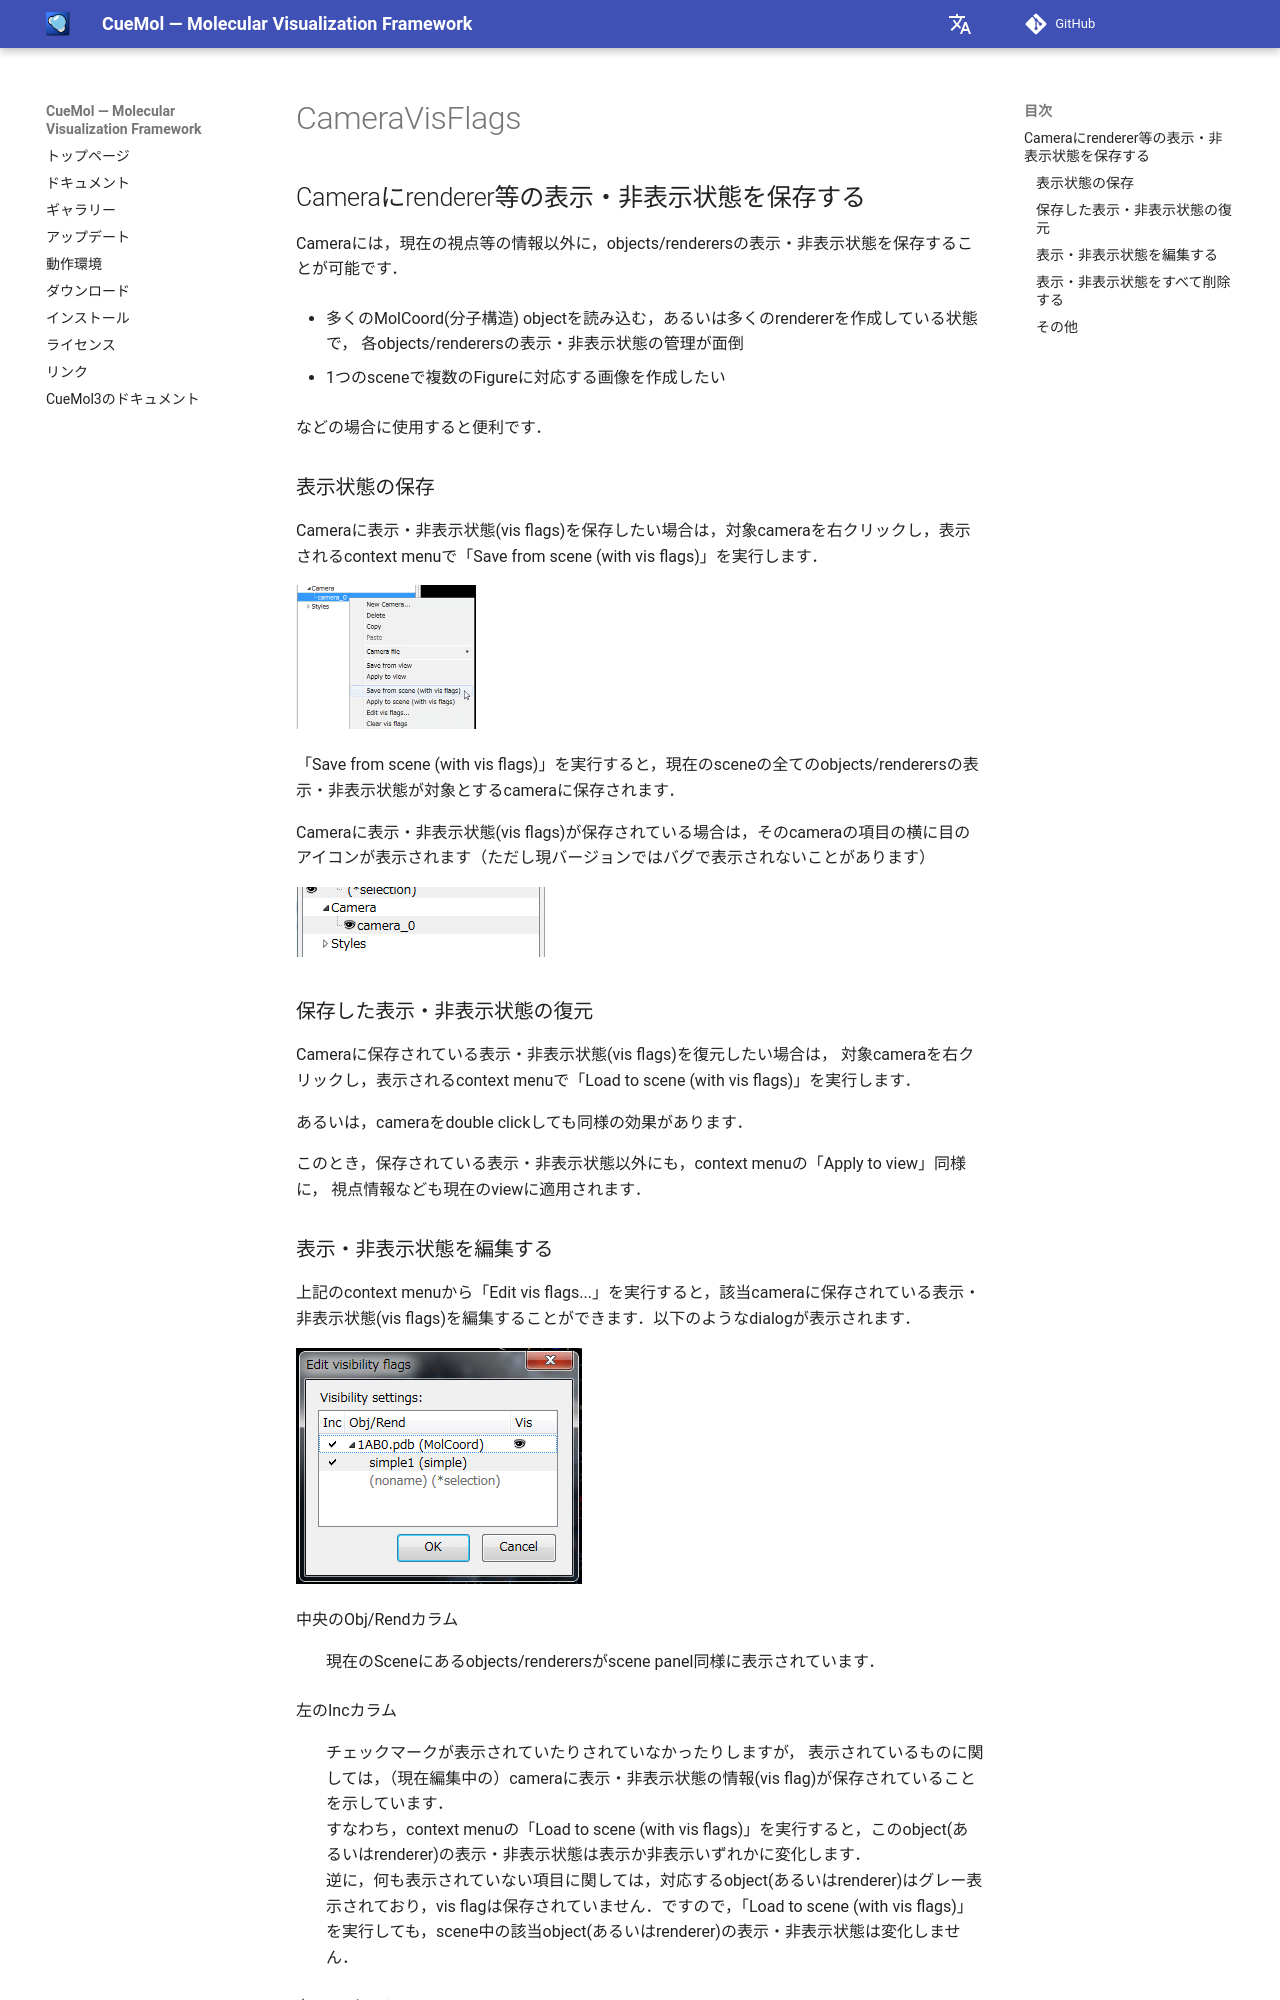

repository: CueMol/cuemol2_docs · page: cuemol2/CameraVisFlags/index.html · generator: mkdocs

## Cameraにrenderer等の表示・非表示状態を保存する
Cameraには，現在の視点等の情報以外に，objects/renderersの表示・非表示状態を保存することが可能です．

*  多くのMolCoord(分子構造) objectを読み込む，あるいは多くのrendererを作成している状態で，
各objects/renderersの表示・非表示状態の管理が面倒

*  1つのsceneで複数のFigureに対応する画像を作成したい

などの場合に使用すると便利です．

### 表示状態の保存
Cameraに表示・非表示状態(vis flags)を保存したい場合は，対象cameraを右クリックし，表示されるcontext menuで「Save from scene (with vis flags)」を実行します．


![camvis-ctxtmenu1](../../assets/images/cuemol2/CameraVisFlags/camvis-ctxtmenu1.png){ style="zoom: 0.5" .on-glb }


「Save from scene (with vis flags)」を実行すると，現在のsceneの全てのobjects/renderersの表示・非表示状態が対象とするcameraに保存されます．

Cameraに表示・非表示状態(vis flags)が保存されている場合は，そのcameraの項目の横に目のアイコンが表示されます（ただし現バージョンではバグで表示されないことがあります）


![camvis-visset1](../../assets/images/cuemol2/CameraVisFlags/camvis-visset1.png){ .on-glb }


### 保存した表示・非表示状態の復元

Cameraに保存されている表示・非表示状態(vis flags)を復元したい場合は，
対象cameraを右クリックし，表示されるcontext menuで「Load to scene (with vis flags)」を実行します．

あるいは，cameraをdouble clickしても同様の効果があります．

このとき，保存されている表示・非表示状態以外にも，context menuの「Apply to view」同様に，
視点情報なども現在のviewに適用されます．
